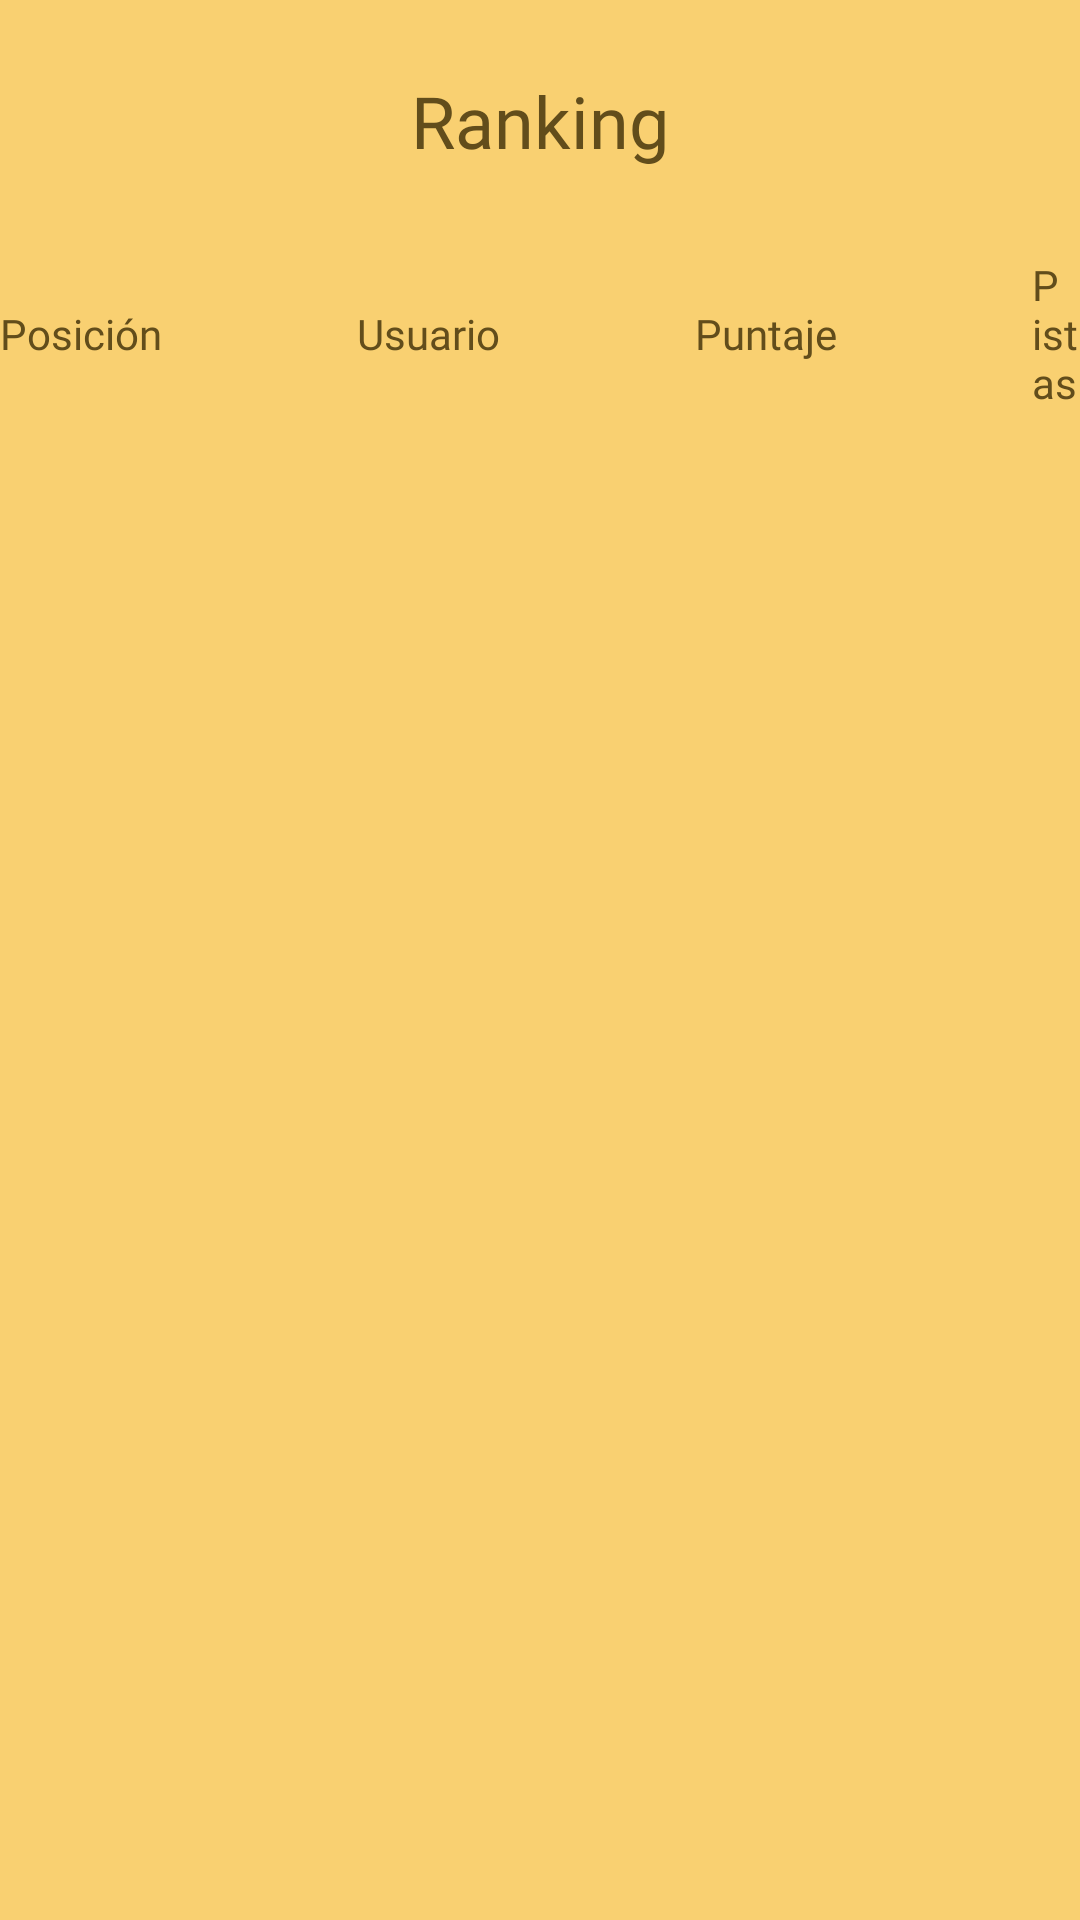

Produce the Android XML layout that renders to this screen, including the resource entries it uses.
<!-- AndroidManifest.xml: application theme Theme.App -->
<!-- res/layout/score_records.xml -->
<?xml version="1.0" encoding="utf-8"?>
<LinearLayout xmlns:android="http://schemas.android.com/apk/res/android"
    xmlns:app="http://schemas.android.com/apk/res-auto"
    xmlns:tools="http://schemas.android.com/tools"
    android:layout_width="match_parent"
    android:layout_height="match_parent"
    android:background="@color/orange"
    android:gravity="center"
    android:orientation="vertical"
    tools:context=".view.ScoreRecords">


    <TextView
        android:layout_width="wrap_content"
        android:layout_height="wrap_content"
        android:layout_marginVertical="24dp"
        android:fontFamily="@font/chewy"
        android:text="Ranking"
        android:textColor="@color/brown"
        android:textSize="24sp" />

    <LinearLayout
        android:layout_width="match_parent"
        android:layout_height="wrap_content"
        android:gravity="center"
        android:orientation="horizontal">

        <TextView
            android:layout_width="wrap_content"
            android:layout_height="wrap_content"
            android:layout_marginVertical="5dp"
            android:layout_marginStart="0dp"
            android:fontFamily="@font/chewy"
            android:text="Posición"
            android:textColor="@color/brown" />

        <TextView
            android:layout_width="wrap_content"
            android:layout_height="wrap_content"
            android:layout_marginVertical="5dp"
            android:layout_marginStart="65dp"
            android:fontFamily="@font/chewy"
            android:text="Usuario"
            android:textAlignment="center"
            android:textColor="@color/brown" />

        <TextView
            android:layout_width="wrap_content"
            android:layout_height="wrap_content"
            android:layout_marginVertical="5dp"
            android:layout_marginStart="65dp"
            android:fontFamily="@font/chewy"
            android:text="Puntaje"
            android:textColor="@color/brown" />

        <TextView
            android:layout_width="wrap_content"
            android:layout_height="wrap_content"
            android:layout_marginVertical="5dp"
            android:layout_marginStart="65dp"
            android:fontFamily="@font/chewy"
            android:text="Pistas"
            android:textColor="@color/brown" />
    </LinearLayout>

    <ListView
        android:id="@+id/listViewScore"
        android:layout_width="match_parent"
        android:layout_height="match_parent"
        android:fontFamily="@font/chewy"
        android:textColor="@color/brown"

        />

</LinearLayout>
<!-- resources referenced by this layout -->
<resources>
  <color name="brown">#624D1B</color>
  <color name="orange">#F9D071</color>
  <style name="Theme.App" parent="Base.Theme.App" />
  <style name="Base.Theme.App" parent="Theme.Material3.DayNight.NoActionBar">
          
          
      </style>
</resources>
